Run: headless pygame with SDL's dummy video driver; simulated clock (each Clock.tick advances the game by its frame time, no real sleeping); random seed 0; keys injected as events and as key.get_pressed() state; no mouse input.
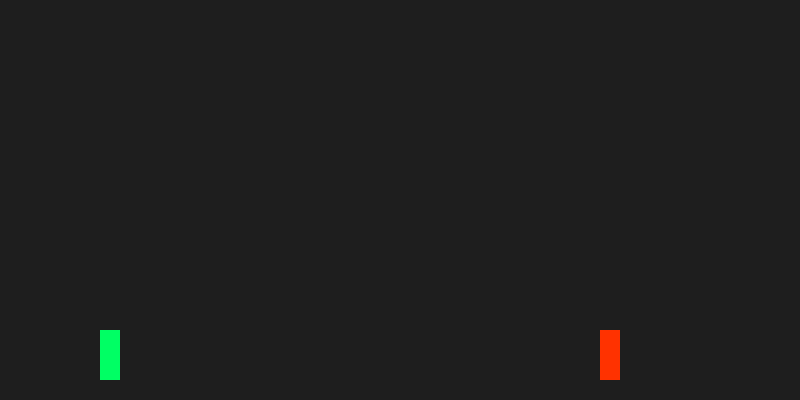
Frame 1 of 4 · flips 1–60 · no input
Frame 2 of 4 · flips 61–180 · tapped SPACE, RETURN · held RIGHT (→), D · screen unchanged from frame 1, image omitted
Frame 3 of 4 · flips 181–300 · held DOWN (↓), S · screen unchanged from frame 2, image omitted
Frame 4 of 4 · flips 301–420 · held LEFT (←), A, UP (↑), W · screen unchanged from frame 3, image omitted

The pygame program that drew these frames:

import pygame
import sys

pygame.init()

LARGURA = 800
ALTURA = 400
tela = pygame.display.set_mode((LARGURA, ALTURA)) #Criar a janela da simulação
relogio = pygame.time.Clock() #relógio que conta o tempo do projeto

#Variáveis padrão
gravidade = 0.5

#Bloco do agente 1
agente1_x = 100
agente1_y = 50
agente1_vel_y = 0
agente1_cor = (0,255,100) #agente 1 é verde

#bloco do agente 2
agente2_x = 600
agente2_y = 330
agente2_cor = (255,50,0) #agente 2 é vermelho
agente2_vel_y = 0

#parte 1: os eventos do jogo
while True:
    for event in pygame.event.get():
        if event.type == pygame.QUIT:
            pygame.quit()
            sys.exit()
        if event.type == pygame.KEYDOWN: #verifica se uma tecla foi pressionada
           if event.key == pygame.K_SPACE: #Se a tecla pressionada for a barra de espaço, o boneco pula
            agente1_vel_y = -10 #define a velocidade vertical do agente 1 para um valor negativo, fazendo com que ele suba'

    #parte 2: a lógica da física
    agente1_vel_y += gravidade
    agente1_y += agente1_vel_y
    if agente1_y > 330:
        agente1_y = 330
        agente1_vel_y = 0

    agente2_vel_y += gravidade
    agente2_y += agente2_vel_y
    if agente2_y > 330:
        agente2_y = 330
        agente2_vel_y = 0

    #parte 3: a renderização
    tela.fill((30,30,30)) #cor cinza para o fundo
    pygame.draw.rect(tela, agente1_cor, (agente1_x, agente1_y, 20, 50)) #desenha o "boneco em cor RGB verde e com as dimensões 20x50
    pygame.draw.rect(tela, agente2_cor, (agente2_x, agente2_y, 20, 50)) #desenha o agente 2

    pygame.display.flip() #atualiza a tela
    relogio.tick(60) #define a taxa de atualização para 60 quadros por segundo (o VScode completando os comentários para mim é muito bom véi kakaka)
  
